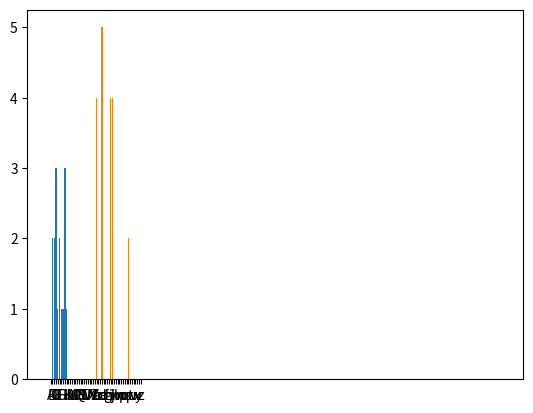

Write the Python code that produced this figure.
import matplotlib.pyplot as plt
import numpy as np


def hist(fonte):
    # Dicionário alfabeto irá conter as ocorrências de cada
    # símbolo do alfabeto
    alfabeto = {}
    # Gerar alfabeto a usar no histograma
    if isinstance(fonte, str):
        # Caso seja texto
        for i in range(ord('A'), ord('Z') + 1):
            alfabeto[chr(i)] = 0
        for i in range(ord('a'), ord('z') + 1):
            alfabeto[chr(i)] = 0
    else:
        # Caso sejam números
        bits = 2 ** int(str(fonte[0].dtype)[4:])
        for i in range(bits):
            alfabeto[i] = 0

    for i in fonte:  # Registar uma ocorrência (i é a chave)
        alfabeto[i] += 1

    print(alfabeto)

    plt.bar(alfabeto.keys(), alfabeto.values())
    plt.show()


hist(np.array([1, 2, 3, 4, 5, 6, 8, 8, 2, 1, 3, 3, 5, 7, 8, 9], dtype=np.uint8))
hist("jaidjsdiajdiadjasdi")
